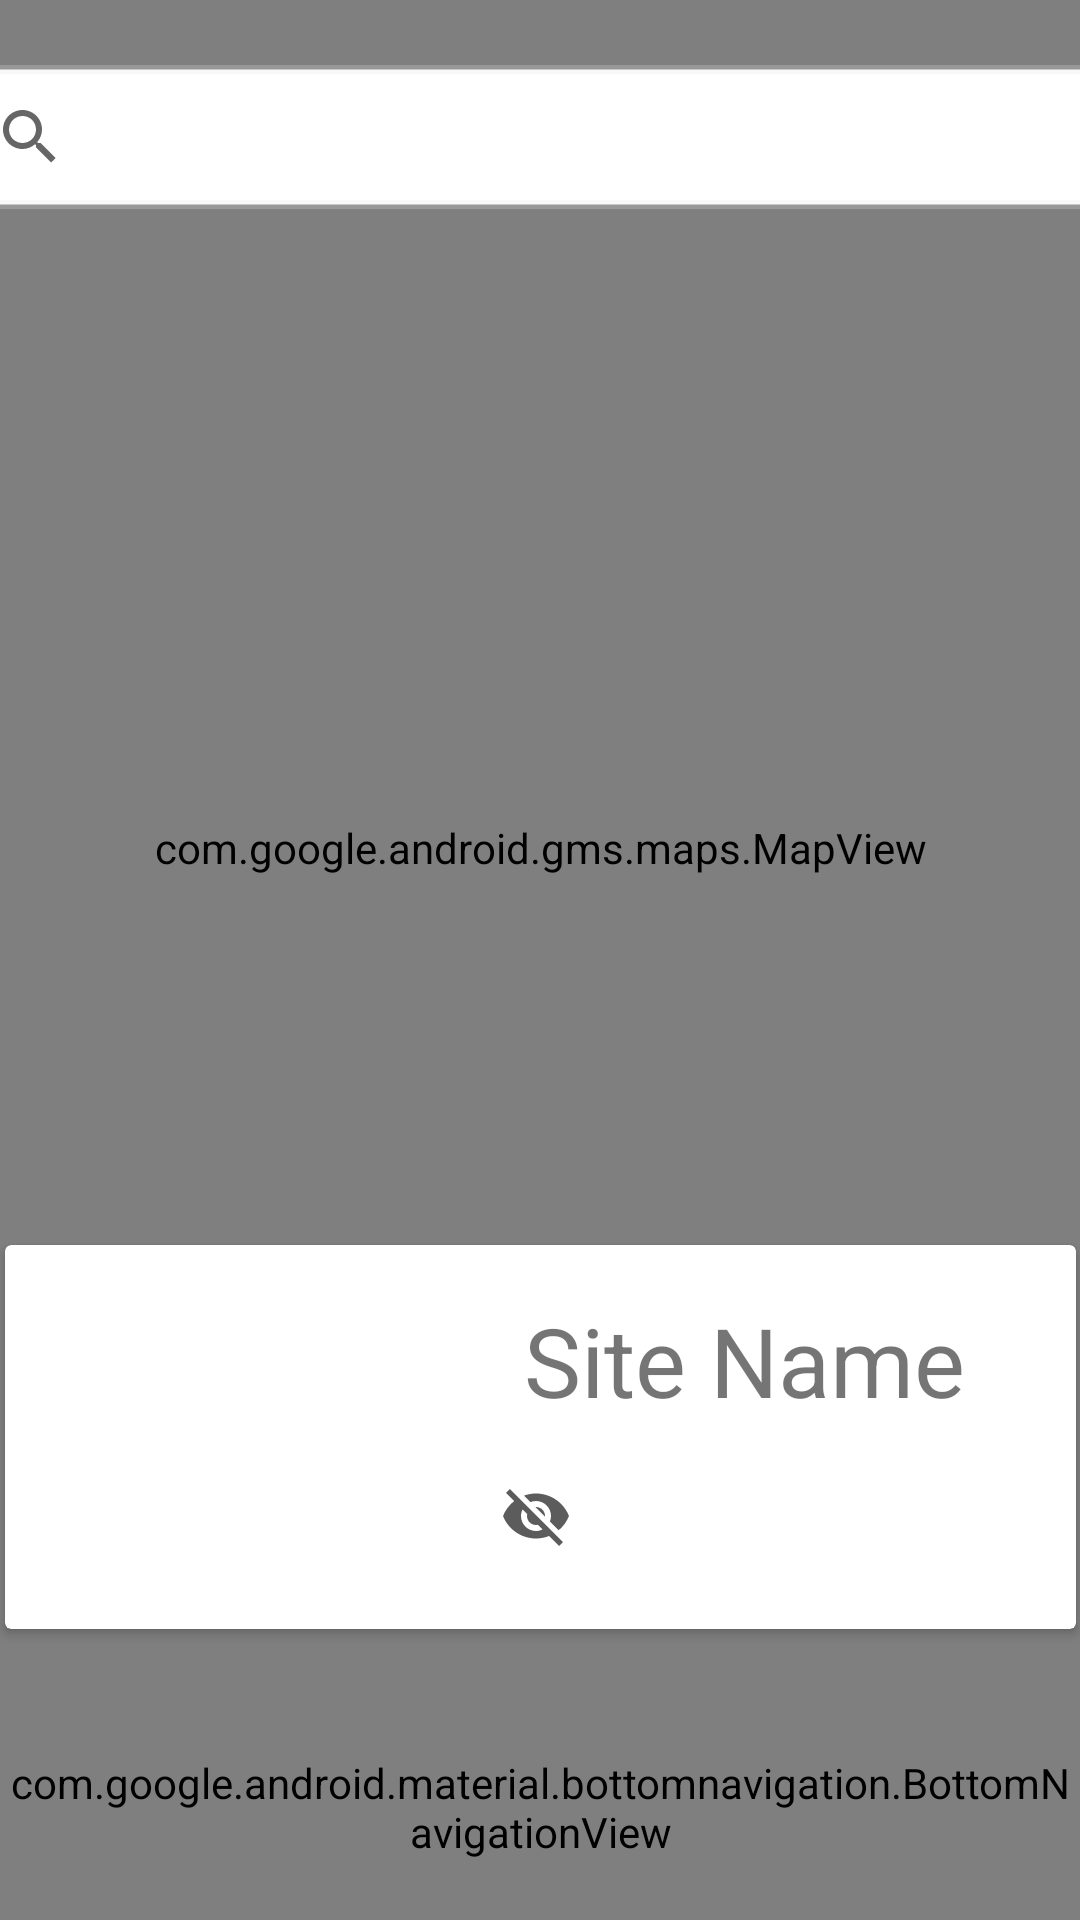

Layout XML and referenced resources for this Android screen:
<!-- AndroidManifest.xml: application theme Theme.ArchaeologicalFieldwork -->
<!-- res/layout/activity_map.xml -->
<?xml version="1.0" encoding="utf-8"?>
<androidx.coordinatorlayout.widget.CoordinatorLayout xmlns:android="http://schemas.android.com/apk/res/android"
    xmlns:app="http://schemas.android.com/apk/res-auto"
    xmlns:tools="http://schemas.android.com/tools"
    android:layout_width="match_parent"
    android:layout_height="match_parent"
    tools:context=".views.map.PlacemarkMapView">
















  <androidx.constraintlayout.widget.ConstraintLayout
      android:id="@+id/constraintLayout"
      android:layout_width="match_parent"
      android:layout_height="match_parent"
      app:layout_anchor="@+id/constraintLayout"
      app:layout_anchorGravity="center">

    <com.google.android.material.bottomnavigation.BottomNavigationView
        android:id="@+id/bottomNavigationView"
        android:layout_width="match_parent"
        android:layout_height="75dp"
        app:itemIconTint="@color/colorPrimary"
        app:itemTextColor="@color/white"
        app:labelVisibilityMode="labeled"
        app:layout_constraintBottom_toBottomOf="parent"
        app:layout_constraintEnd_toEndOf="parent"
        app:layout_constraintStart_toStartOf="parent"
        app:menu="@menu/bottom_nav_menu">

    </com.google.android.material.bottomnavigation.BottomNavigationView>

    <androidx.cardview.widget.CardView
        android:id="@+id/cardView"
        android:layout_width="357dp"
        android:layout_height="128dp"
        android:layout_marginStart="8dp"
        android:layout_marginEnd="8dp"
        android:layout_marginBottom="75dp"
        app:layout_constraintBottom_toBottomOf="parent"
        app:layout_constraintEnd_toEndOf="parent"
        app:layout_constraintStart_toStartOf="parent"
        app:layout_constraintTop_toTopOf="@+id/mapView"
        app:layout_constraintVertical_bias="0.95">

      <androidx.constraintlayout.widget.ConstraintLayout
          android:layout_width="match_parent"
          android:layout_height="match_parent">

        <LinearLayout
            android:id="@+id/linearLayout"
            android:layout_width="175dp"
            android:layout_height="41dp"
            android:layout_marginStart="16dp"
            android:layout_marginEnd="16dp"
            android:button="@drawable/star_sel"
            android:gravity="center"
            android:orientation="horizontal"
            app:layout_constraintBottom_toBottomOf="@+id/currentImage"
            app:layout_constraintEnd_toEndOf="parent"
            app:layout_constraintStart_toEndOf="@+id/currentImage"
            app:layout_constraintTop_toTopOf="@+id/currentImage"
            app:layout_constraintVertical_bias="1.0">

          <CheckBox
              android:id="@+id/isVisited"
              android:layout_width="wrap_content"
              android:layout_height="wrap_content"
              android:layout_marginHorizontal="1sp"
              android:button="@drawable/visited_sel"
              android:clickable="false"
              android:longClickable="false"
              android:scaleX="1"
              android:scaleY="1" />

          <CheckBox
              android:id="@+id/star1"
              android:layout_width="wrap_content"
              android:layout_height="wrap_content"
              android:layout_marginHorizontal="1sp"
              android:button="@drawable/star_sel"
              android:clickable="false"
              android:longClickable="false"
              android:scaleX="1"
              android:scaleY="1" />

          <CheckBox
              android:id="@+id/star2"
              android:layout_width="wrap_content"
              android:layout_height="wrap_content"
              android:layout_marginHorizontal="1sp"
              android:button="@drawable/star_sel"
              android:clickable="false"
              android:longClickable="false"
              android:scaleX="1"
              android:scaleY="1" />

          <CheckBox
              android:id="@+id/star3"
              android:layout_width="wrap_content"
              android:layout_height="wrap_content"
              android:layout_marginHorizontal="1sp"
              android:button="@drawable/star_sel"
              android:clickable="false"
              android:longClickable="false"
              android:scaleX="1"
              android:scaleY="1" />

          <CheckBox
              android:id="@+id/star4"
              android:layout_width="wrap_content"
              android:layout_height="wrap_content"
              android:layout_marginHorizontal="1sp"
              android:button="@drawable/star_sel"
              android:clickable="false"
              android:longClickable="false"
              android:scaleX="1"
              android:scaleY="1" />

          <CheckBox
              android:id="@+id/star5"
              android:layout_width="wrap_content"
              android:layout_height="wrap_content"
              android:layout_marginHorizontal="1sp"
              android:button="@drawable/star_sel"
              android:clickable="false"
              android:longClickable="false"
              android:scaleX="1"
              android:scaleY="1" />
        </LinearLayout>

        <ImageView
            android:id="@+id/currentImage"
            android:layout_width="142dp"
            android:layout_height="94dp"
            android:layout_marginStart="8dp"
            app:layout_constraintBottom_toBottomOf="parent"
            app:layout_constraintEnd_toEndOf="parent"
            app:layout_constraintHorizontal_bias="0.0"
            app:layout_constraintStart_toStartOf="parent"
            app:layout_constraintTop_toTopOf="parent"
            app:layout_constraintVertical_bias="0.5"
            tools:srcCompat="@tools:sample/backgrounds/scenic" />

        <TextView
            android:id="@+id/textCurrentName"
            android:layout_width="176dp"
            android:layout_height="45dp"
            android:layout_marginStart="20dp"
            android:layout_marginEnd="20dp"
            android:text="@string/map_card_name"
            app:autoSizeMaxTextSize="100sp"
            app:autoSizeMinTextSize="20sp"
            app:autoSizeStepGranularity="2sp"
            app:autoSizeTextType="uniform"
            app:layout_constraintBottom_toTopOf="@+id/linearLayout"
            app:layout_constraintEnd_toEndOf="@+id/linearLayout"
            app:layout_constraintHorizontal_bias="0.321"
            app:layout_constraintStart_toStartOf="@+id/linearLayout"
            app:layout_constraintTop_toTopOf="@+id/currentImage"
            app:layout_constraintVertical_bias="0.0" />

      </androidx.constraintlayout.widget.ConstraintLayout>
    </androidx.cardview.widget.CardView>

    <com.google.android.gms.maps.MapView
        android:id="@+id/mapView"
        android:layout_width="0dp"
        android:layout_height="0dp"
        android:layout_marginBottom="75dp"
        app:layout_constraintBottom_toBottomOf="parent"
        app:layout_constraintEnd_toEndOf="parent"
        app:layout_constraintHorizontal_bias="0.0"
        app:layout_constraintStart_toStartOf="parent"
        app:layout_constraintTop_toTopOf="parent"
        app:layout_constraintVertical_bias="0.5"
        />

    <SearchView
        android:id="@+id/search_location"
        android:layout_width="389dp"
        android:layout_height="wrap_content"
        android:layout_marginStart="10dp"
        android:layout_marginTop="10dp"
        android:layout_marginEnd="10dp"
        android:background="@drawable/bg_round"
        app:layout_constraintBottom_toBottomOf="parent"
        app:layout_constraintEnd_toEndOf="parent"
        app:layout_constraintHorizontal_bias="0.5"
        app:layout_constraintStart_toStartOf="parent"
        app:layout_constraintTop_toTopOf="@+id/mapView"
        app:layout_constraintVertical_bias="0.02">

    </SearchView>
  </androidx.constraintlayout.widget.ConstraintLayout>


</androidx.coordinatorlayout.widget.CoordinatorLayout>
<!-- resources referenced by this layout -->
<resources>
  <color name="colorAccent">#4c90af</color>
  <color name="colorPrimary">#FFFFFF</color>
  <color name="white">#FFFFFFFF</color>
  <!-- drawable bg_round (drawable) -->
  <?xml version="1.0" encoding="utf-8"?>
  <shape  xmlns:android="http://schemas.android.com/apk/res/android" android:shape="rectangle">
      <solid android:color="@color/white"/>
      <stroke android:width="3dp" android:color="@color/gray_halo"/>
      <corners android:radius="8dp"/>
  
  </shape>
  <!-- drawable visited_sel (drawable) -->
  <?xml version="1.0" encoding="utf-8"?>
  <selector xmlns:android="http://schemas.android.com/apk/res/android">
      
      <item android:drawable="@drawable/ic_not_visited" android:state_checked="false" />
      
      <item android:drawable="@drawable/ic_visited" android:state_checked="true" />
  </selector>
  <string name="map_card_name">Site Name</string>
  <style name="Theme.ArchaeologicalFieldwork" parent="Theme.MaterialComponents.DayNight.DarkActionBar">
          
          <item name="colorPrimary">@color/purple_500</item>
          <item name="colorPrimaryVariant">@color/purple_700</item>
          <item name="colorOnPrimary">@color/white</item>
          
          <item name="colorSecondary">@color/teal_200</item>
          <item name="colorSecondaryVariant">@color/teal_700</item>
          <item name="colorOnSecondary">@color/black</item>
          
          <item name="android:statusBarColor" tools:targetApi="l">?attr/colorPrimaryVariant</item>
          
          <item name="colorPrimaryDark">@color/colorPrimaryDark</item>
          <item name="colorAccent">@color/colorAccent</item>
      </style>
  <color name="gray_halo">#40E2E2E2</color>
  <!-- drawable ic_not_visited (drawable-anydpi) -->
  <vector xmlns:android="http://schemas.android.com/apk/res/android"
      android:width="24dp"
      android:height="24dp"
      android:viewportWidth="24"
      android:viewportHeight="24"
      android:tint="#333333"
      android:alpha="0.8">
    <path
        android:fillColor="@android:color/white"
        android:pathData="M12,7c2.76,0 5,2.24 5,5 0,0.65 -0.13,1.26 -0.36,1.83l2.92,2.92c1.51,-1.26 2.7,-2.89 3.43,-4.75 -1.73,-4.39 -6,-7.5 -11,-7.5 -1.4,0 -2.74,0.25 -3.98,0.7l2.16,2.16C10.74,7.13 11.35,7 12,7zM2,4.27l2.28,2.28 0.46,0.46C3.08,8.3 1.78,10.02 1,12c1.73,4.39 6,7.5 11,7.5 1.55,0 3.03,-0.3 4.38,-0.84l0.42,0.42L19.73,22 21,20.73 3.27,3 2,4.27zM7.53,9.8l1.55,1.55c-0.05,0.21 -0.08,0.43 -0.08,0.65 0,1.66 1.34,3 3,3 0.22,0 0.44,-0.03 0.65,-0.08l1.55,1.55c-0.67,0.33 -1.41,0.53 -2.2,0.53 -2.76,0 -5,-2.24 -5,-5 0,-0.79 0.2,-1.53 0.53,-2.2zM11.84,9.02l3.15,3.15 0.02,-0.16c0,-1.66 -1.34,-3 -3,-3l-0.17,0.01z"/>
  </vector>
  <!-- drawable ic_visited (drawable-anydpi) -->
  <vector xmlns:android="http://schemas.android.com/apk/res/android"
      android:width="24dp"
      android:height="24dp"
      android:viewportWidth="24"
      android:viewportHeight="24"
      android:tint="#e5e500"
      android:alpha="0.8">
    <path
        android:fillColor="@android:color/white"
        android:pathData="M12,4.5C7,4.5 2.73,7.61 1,12c1.73,4.39 6,7.5 11,7.5s9.27,-3.11 11,-7.5c-1.73,-4.39 -6,-7.5 -11,-7.5zM12,17c-2.76,0 -5,-2.24 -5,-5s2.24,-5 5,-5 5,2.24 5,5 -2.24,5 -5,5zM12,9c-1.66,0 -3,1.34 -3,3s1.34,3 3,3 3,-1.34 3,-3 -1.34,-3 -3,-3z"/>
  </vector>
  <color name="purple_500">#FF6200EE</color>
  <color name="purple_700">#FF3700B3</color>
  <color name="teal_200">#FF03DAC5</color>
  <color name="teal_700">#FF018786</color>
  <color name="black">#FF000000</color>
  <color name="colorPrimaryDark">#000000</color>
</resources>
